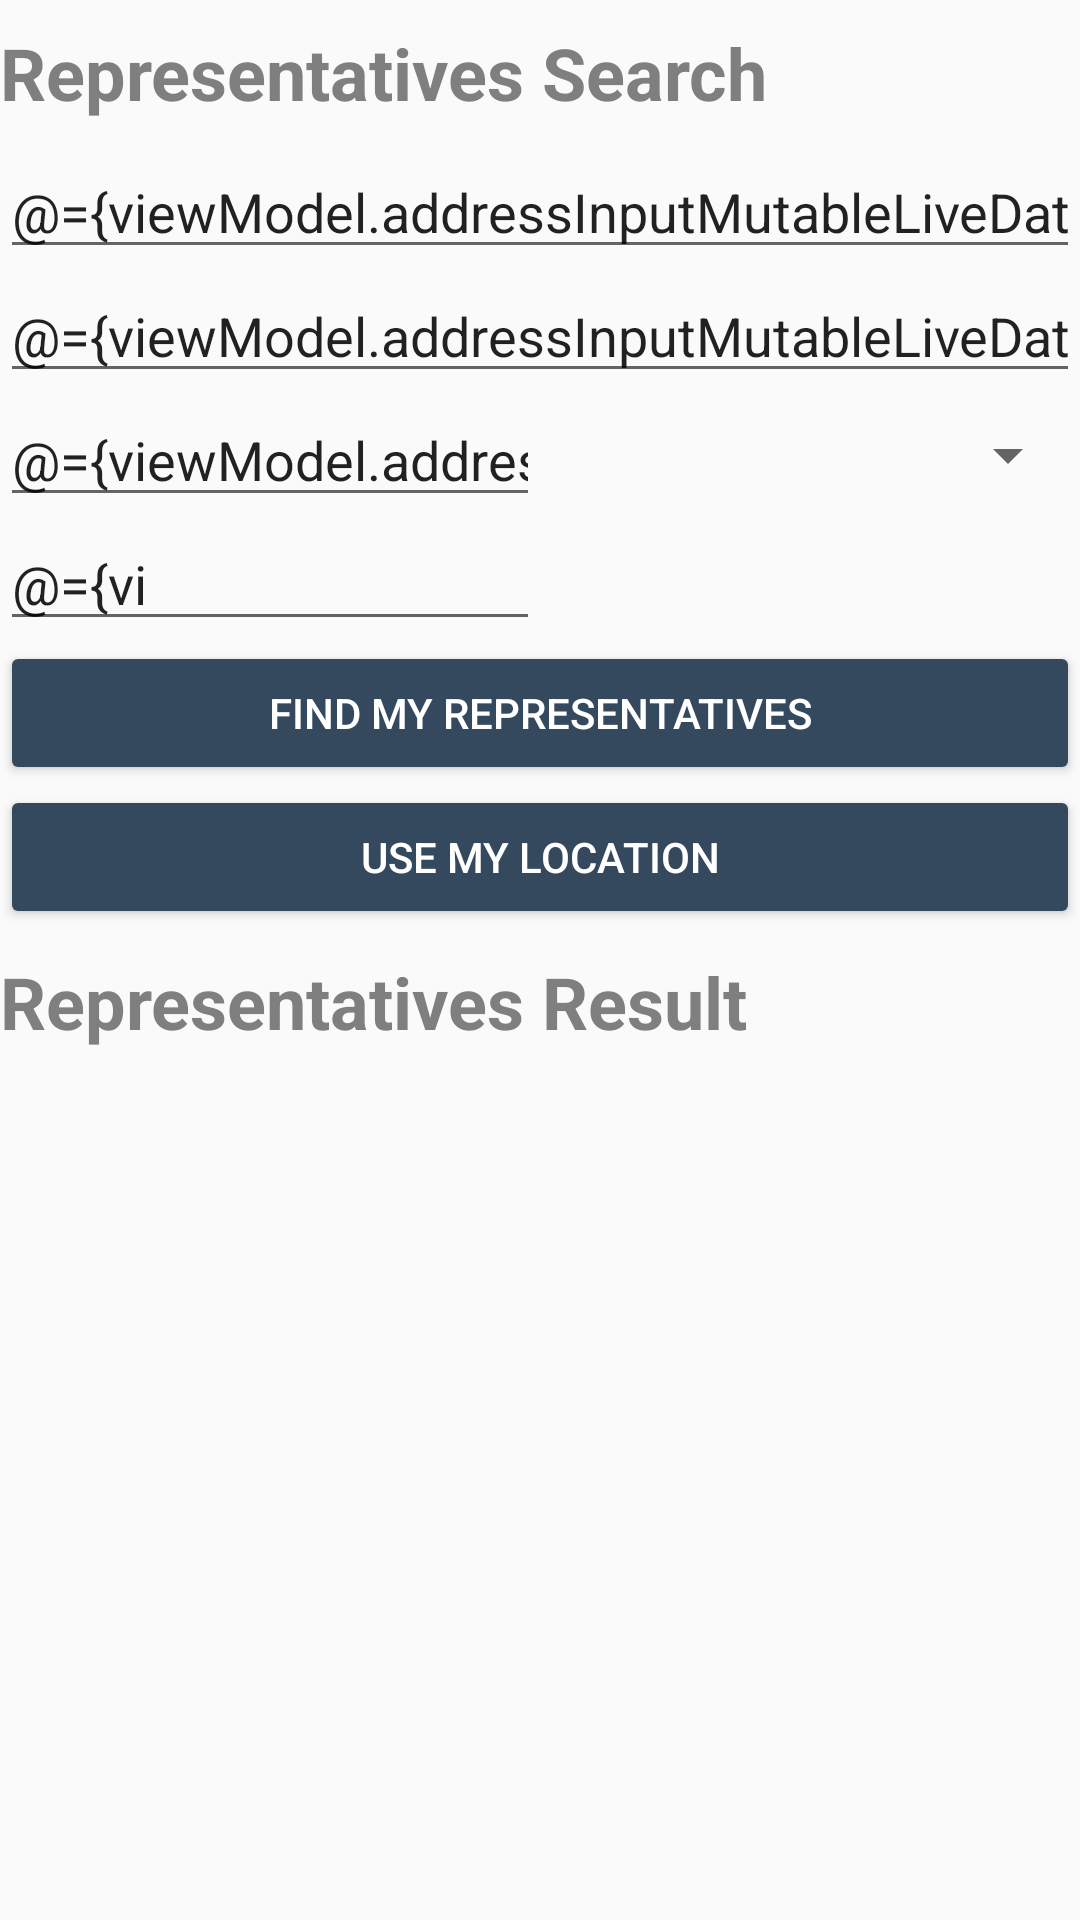

Produce the Android XML layout that renders to this screen, including the resource entries it uses.
<!-- AndroidManifest.xml: application theme AppTheme -->
<!-- res/layout/fragment_representative.xml -->
<?xml version="1.0" encoding="utf-8"?>
<layout xmlns:android="http://schemas.android.com/apk/res/android"
    xmlns:app="http://schemas.android.com/apk/res-auto">
    
    <data>

        <variable
            name="viewModel"
            type="com.example.android.politicalpreparedness.representative.RepresentativeViewModel" />
    </data>

    <androidx.constraintlayout.motion.widget.MotionLayout
        android:id="@+id/root"
        android:layout_width="match_parent"
        android:layout_height="match_parent"
        app:layoutDescription="@xml/fragment_representative_step">

        <androidx.constraintlayout.widget.ConstraintLayout
            android:id="@+id/header"
            android:layout_width="match_parent"
            android:layout_height="wrap_content"
            app:layout_constraintEnd_toEndOf="parent"
            app:layout_constraintStart_toStartOf="parent"
            app:layout_constraintTop_toTopOf="parent">

            <TextView
                android:id="@+id/search_title"
                android:layout_width="0dp"
                android:layout_height="wrap_content"
                android:layout_marginTop="@dimen/default_padding"
                android:text="@string/representatives_search"
                android:textAppearance="@style/TextView.24.Bold"
                app:layout_constraintEnd_toEndOf="parent"
                app:layout_constraintStart_toStartOf="parent"
                app:layout_constraintTop_toTopOf="parent" />

            <EditText
                android:id="@+id/address_line_1"
                android:layout_width="0dp"
                android:layout_height="wrap_content"
                android:layout_marginTop="@dimen/default_padding"
                android:autofillHints=""
                android:hint="@string/hint_address_line_1"
                android:inputType="textPostalAddress"
                android:text="@={viewModel.addressInputMutableLiveData.line1}"
                app:layout_constraintEnd_toEndOf="parent"
                app:layout_constraintStart_toStartOf="parent"
                app:layout_constraintTop_toBottomOf="@id/search_title" />

            <EditText
                android:id="@+id/address_line_2"
                android:layout_width="0dp"
                android:layout_height="wrap_content"
                android:autofillHints=""
                android:hint="@string/hint_address_line_2"
                android:inputType="textPostalAddress"
                android:text="@={viewModel.addressInputMutableLiveData.line2}"
                app:layout_constraintEnd_toEndOf="parent"
                app:layout_constraintStart_toStartOf="parent"
                app:layout_constraintTop_toBottomOf="@id/address_line_1" />

            <EditText
                android:id="@+id/city"
                android:layout_width="0dp"
                android:layout_height="wrap_content"
                android:autofillHints=""
                android:hint="@string/hint_city"
                android:inputType="textPostalAddress"
                android:text="@={viewModel.addressInputMutableLiveData.city}"
                app:layout_constraintEnd_toStartOf="@id/state"
                app:layout_constraintStart_toStartOf="parent"
                app:layout_constraintTop_toBottomOf="@id/address_line_2" />

            <Spinner
                android:id="@+id/state"
                stateValue="@{viewModel.addressInputMutableLiveData.state}"
                android:layout_width="0dp"
                android:layout_height="0dp"
                android:entries="@array/states"
                android:inputType="textPostalAddress"
                app:layout_constraintBottom_toBottomOf="@id/city"
                app:layout_constraintEnd_toEndOf="parent"
                app:layout_constraintStart_toEndOf="@id/city"
                app:layout_constraintTop_toTopOf="@id/city" />

            <EditText
                android:id="@+id/zip"
                android:layout_width="0dp"
                android:layout_height="wrap_content"
                android:autofillHints=""
                android:hint="@string/hint_zip"
                android:inputType="number"
                android:maxLength="5"
                android:text="@={viewModel.addressInputMutableLiveData.zip}"
                app:layout_constraintEnd_toEndOf="@id/city"
                app:layout_constraintStart_toStartOf="parent"
                app:layout_constraintTop_toBottomOf="@id/city" />

            <Button
                android:id="@+id/button_search"
                style="@style/Button.16"
                android:layout_width="match_parent"
                android:layout_height="wrap_content"
                android:onClick="@{() -> viewModel.onFindRepresentativeClick()}"
                android:text="@string/button_text_find_my_representatives"
                app:layout_constraintTop_toBottomOf="@id/zip" />

            <Button
                android:id="@+id/button_location"
                style="@style/Button.16"
                android:layout_width="match_parent"
                android:layout_height="wrap_content"
                android:text="@string/button_text_use_my_location"
                app:layout_constraintEnd_toEndOf="parent"
                app:layout_constraintStart_toStartOf="parent"
                app:layout_constraintTop_toBottomOf="@id/button_search" />

        </androidx.constraintlayout.widget.ConstraintLayout>

        <TextView
            android:id="@+id/representative_title"
            android:layout_width="wrap_content"
            android:layout_height="wrap_content"
            android:layout_marginTop="@dimen/default_padding"
            android:text="@string/representatives_result"
            android:textAppearance="@style/TextView.24.Bold"
            app:layout_constraintStart_toStartOf="parent"
            app:layout_constraintTop_toBottomOf="@id/header" />

        <androidx.recyclerview.widget.RecyclerView
            android:id="@+id/representative_rv"
            android:layout_width="0dp"
            android:layout_height="0dp"
            android:layout_marginTop="@dimen/default_padding"
            app:layoutManager="androidx.recyclerview.widget.LinearLayoutManager"
            app:layout_constraintBottom_toBottomOf="parent"
            app:layout_constraintEnd_toEndOf="parent"
            app:layout_constraintStart_toStartOf="parent"
            app:layout_constraintTop_toBottomOf="@id/representative_title" />

    </androidx.constraintlayout.motion.widget.MotionLayout>
</layout>
<!-- resources referenced by this layout -->
<resources>
  <dimen name="default_padding">8dp</dimen>
  <string name="button_text_find_my_representatives">Find my Representatives</string>
  <string name="button_text_use_my_location">use my location</string>
  <string name="hint_address_line_1">Address Line 1</string>
  <string name="hint_address_line_2">Address Line 2</string>
  <string name="hint_city">City</string>
  <string name="hint_zip">Zip</string>
  <string name="representatives_result">Representatives Result</string>
  <string name="representatives_search">Representatives Search</string>
  <style name="Button.16" parent="Widget.AppCompat.Button">
          <item name="android:textColor">@color/white</item>
          <item name="backgroundTint">@color/colorPrimary</item>
      </style>
  <style name="TextView.24.Bold" parent="Widget.AppCompat.TextView">
          <item name="android:textColor">@color/gray50</item>
          <item name="android:textStyle">bold</item>
          <item name="android:textSize">@dimen/text_size_24sp</item>
      </style>
  <style name="AppTheme" parent="Theme.AppCompat.Light.DarkActionBar">
          
          <item name="colorPrimary">@color/colorPrimary</item>
          <item name="colorPrimaryDark">@color/colorPrimaryDark</item>
          <item name="colorAccent">@color/colorAccent</item>
      </style>
  <color name="white">#FFFFFF</color>
  <color name="colorPrimary">#34495e</color>
  <color name="gray50">#7F7F7F</color>
  <dimen name="text_size_24sp">24sp</dimen>
  <color name="colorPrimaryDark">#1d3747</color>
  <color name="colorAccent">#82d9c8</color>
</resources>
